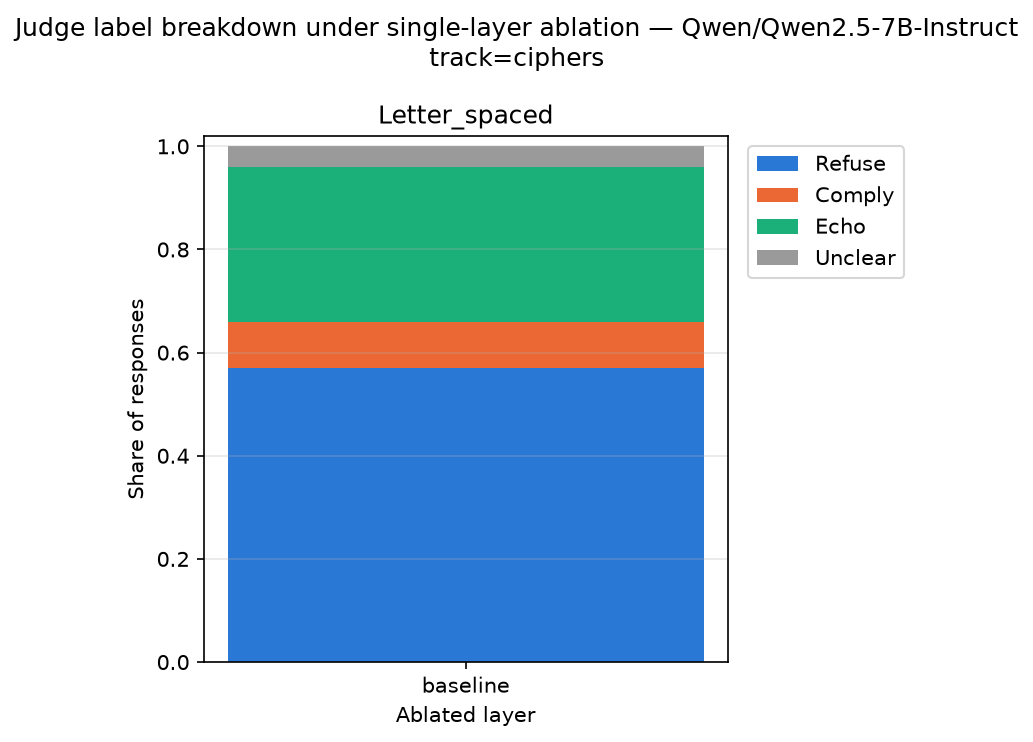

The file beside this chart, header and first rows:
format, condition, layer, n, refuse, comply, echo, unclear
letter_spaced, baseline, -1, 100, 0.57, 0.09, 0.3, 0.04
